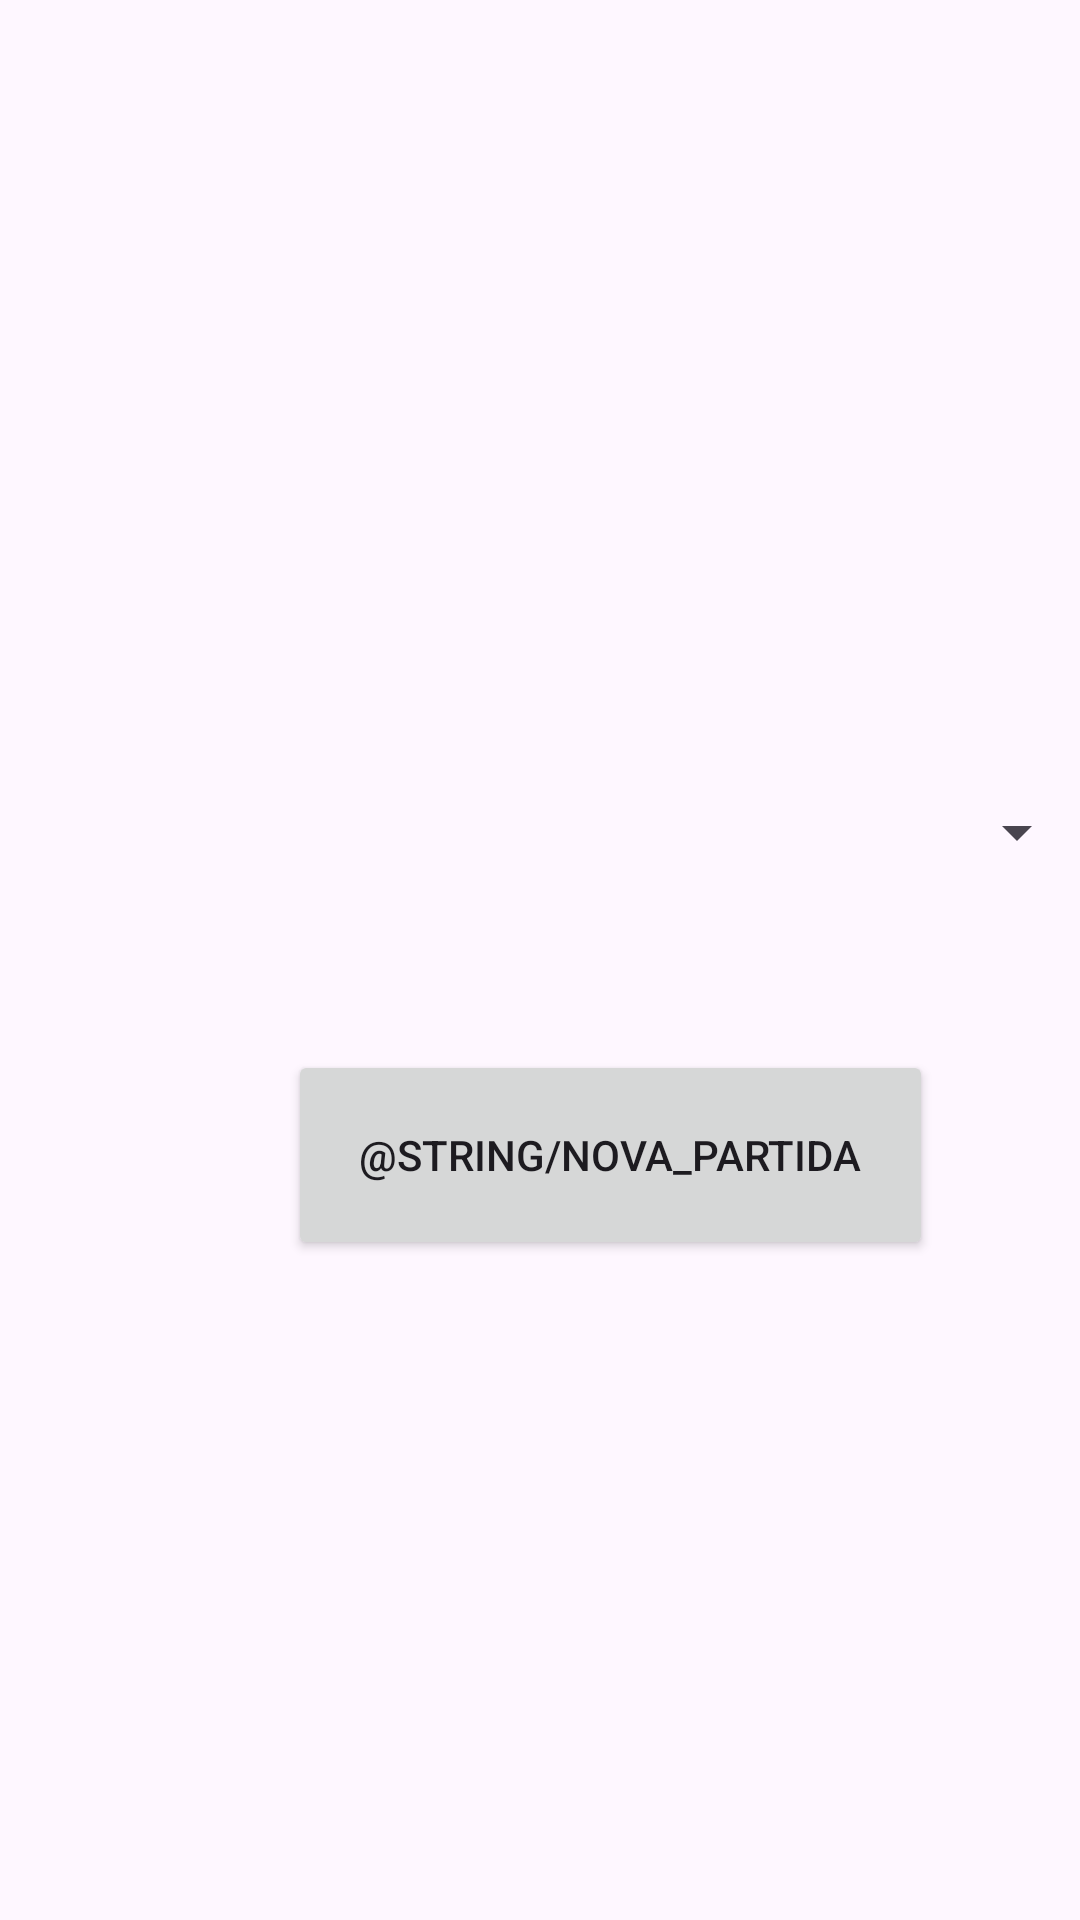

This screen was rendered from an Android layout file. Write that file and the resources it references.
<!-- AndroidManifest.xml: application theme Theme.PingPongas -->
<!-- res/layout/activity_adicionar_partida.xml -->
<?xml version="1.0" encoding="utf-8"?>
<androidx.constraintlayout.widget.ConstraintLayout xmlns:android="http://schemas.android.com/apk/res/android"
    xmlns:app="http://schemas.android.com/apk/res-auto"
    xmlns:tools="http://schemas.android.com/tools"
    android:layout_width="match_parent"
    android:layout_height="match_parent"
    tools:context=".activity.AdicionarPartida">

    <Spinner
        android:id="@+id/selectadvr"
        android:layout_width="319dp"
        android:layout_height="29dp"
        android:layout_marginLeft="44dp"
        android:layout_marginBottom="128dp"
        android:text="@string/selecionar_adversario"
        android:textSize="20dp"
        app:layout_constraintBottom_toBottomOf="@id/novapartida"
        app:layout_constraintLeft_toLeftOf="parent" />

    <Button
        android:id="@+id/novapartida"
        android:layout_width="215dp"
        android:layout_height="70dp"
        android:layout_marginLeft="96dp"
        android:layout_marginBottom="220dp"
        android:text="@string/nova_partida"
        app:layout_constraintBottom_toBottomOf="parent"
        app:layout_constraintLeft_toLeftOf="parent" />
</androidx.constraintlayout.widget.ConstraintLayout>
<!-- resources referenced by this layout -->
<resources>
  <string name="nova_partida">Nova Partida</string>
  <string name="selecionar_adversario">Selecionar Adversário:</string>
  <style name="Theme.PingPongas" parent="Base.Theme.PingPongas" />
  <style name="Base.Theme.PingPongas" parent="Theme.Material3.DayNight.NoActionBar">
          
          
      </style>
</resources>
